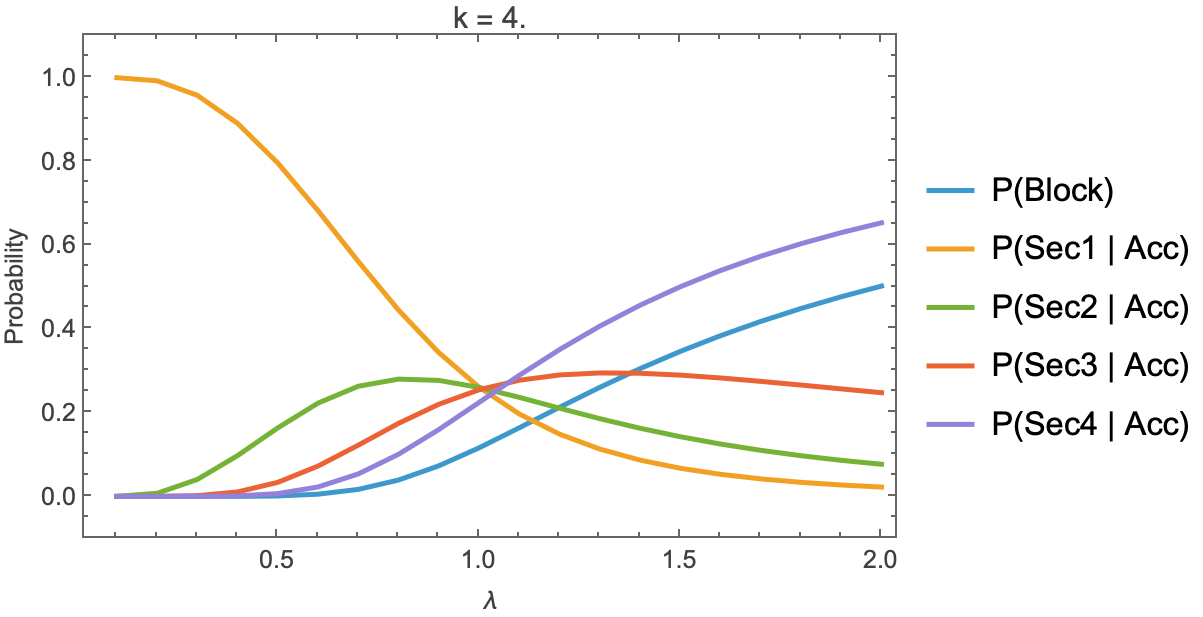

Data behind this chart, as committed beside it:
lambda, mu, capacity, k, P(Block), P(Sec1 | Acc), P(Sec2 | Acc), P(Sec3 | Acc), P(Sec4 | Acc), P(Sec1), P(Sec2), P(Sec3), P(Sec4)
0.1, 0.005682, 704, 4, -2.1119564430627236e-13, 0.9999, 0.00005973, 3.563269268506905e-9, -1.828281395210915e-12, 0.9999, 0.00005973, 3.5632692685076575e-9, -1.828281395211301e-12
0.2, 0.005682, 704, 4, 3.0367963658062963e-9, 0.9925, 0.007436, 0.00005572, 4.172752632537662e-7, 0.9925, 0.007436, 0.00005572, 4.1727526198658623e-7
0.3, 0.005682, 704, 4, 0.000002749, 0.9577, 0.04048, 0.00171, 0.00007194, 0.9577, 0.04048, 0.00171, 0.00007194
0.4, 0.005682, 704, 4, 0.0001047, 0.8907, 0.09747, 0.01066, 0.001148, 0.8906, 0.09746, 0.01066, 0.001148
0.5, 0.005682, 704, 4, 0.001061, 0.796, 0.1637, 0.03358, 0.006696, 0.7952, 0.1635, 0.03355, 0.006689
0.6, 0.005682, 704, 4, 0.005273, 0.6821, 0.2228, 0.07246, 0.02255, 0.6785, 0.2217, 0.07208, 0.02243
0.7, 0.005682, 704, 4, 0.01676, 0.5609, 0.2631, 0.1224, 0.05366, 0.5515, 0.2586, 0.1204, 0.05276
0.8, 0.005682, 704, 4, 0.03909, 0.4448, 0.2801, 0.1744, 0.1007, 0.4274, 0.2692, 0.1676, 0.09676
0.9, 0.005682, 704, 4, 0.073, 0.3434, 0.277, 0.22, 0.1596, 0.3183, 0.2568, 0.204, 0.148
1, 0.005682, 704, 4, 0.1159, 0.2608, 0.2602, 0.2546, 0.2243, 0.2306, 0.2301, 0.2251, 0.1983
1.1, 0.005682, 704, 4, 0.1638, 0.1968, 0.2365, 0.2774, 0.2892, 0.1646, 0.1978, 0.232, 0.2418
1.2, 0.005682, 704, 4, 0.2129, 0.1487, 0.2107, 0.29, 0.3506, 0.117, 0.1658, 0.2283, 0.276
1.3, 0.005682, 704, 4, 0.2604, 0.113, 0.1856, 0.2948, 0.4065, 0.08359, 0.1373, 0.218, 0.3007
1.4, 0.005682, 704, 4, 0.3051, 0.08669, 0.1627, 0.2941, 0.4565, 0.06024, 0.1131, 0.2044, 0.3172
1.5, 0.005682, 704, 4, 0.3462, 0.06722, 0.1425, 0.2896, 0.5006, 0.04395, 0.09319, 0.1893, 0.3273
1.6, 0.005682, 704, 4, 0.3838, 0.05272, 0.125, 0.2828, 0.5394, 0.03249, 0.07705, 0.1743, 0.3324
1.7, 0.005682, 704, 4, 0.4178, 0.04182, 0.11, 0.2747, 0.5735, 0.02435, 0.06404, 0.1599, 0.3339
1.8, 0.005682, 704, 4, 0.4487, 0.03355, 0.09715, 0.2659, 0.6034, 0.0185, 0.05356, 0.1466, 0.3327
1.9, 0.005682, 704, 4, 0.4767, 0.02721, 0.08615, 0.2567, 0.6299, 0.01424, 0.04508, 0.1343, 0.3296
2, 0.005682, 704, 4, 0.5022, 0.02229, 0.07674, 0.2476, 0.6533, 0.01109, 0.0382, 0.1233, 0.3252
